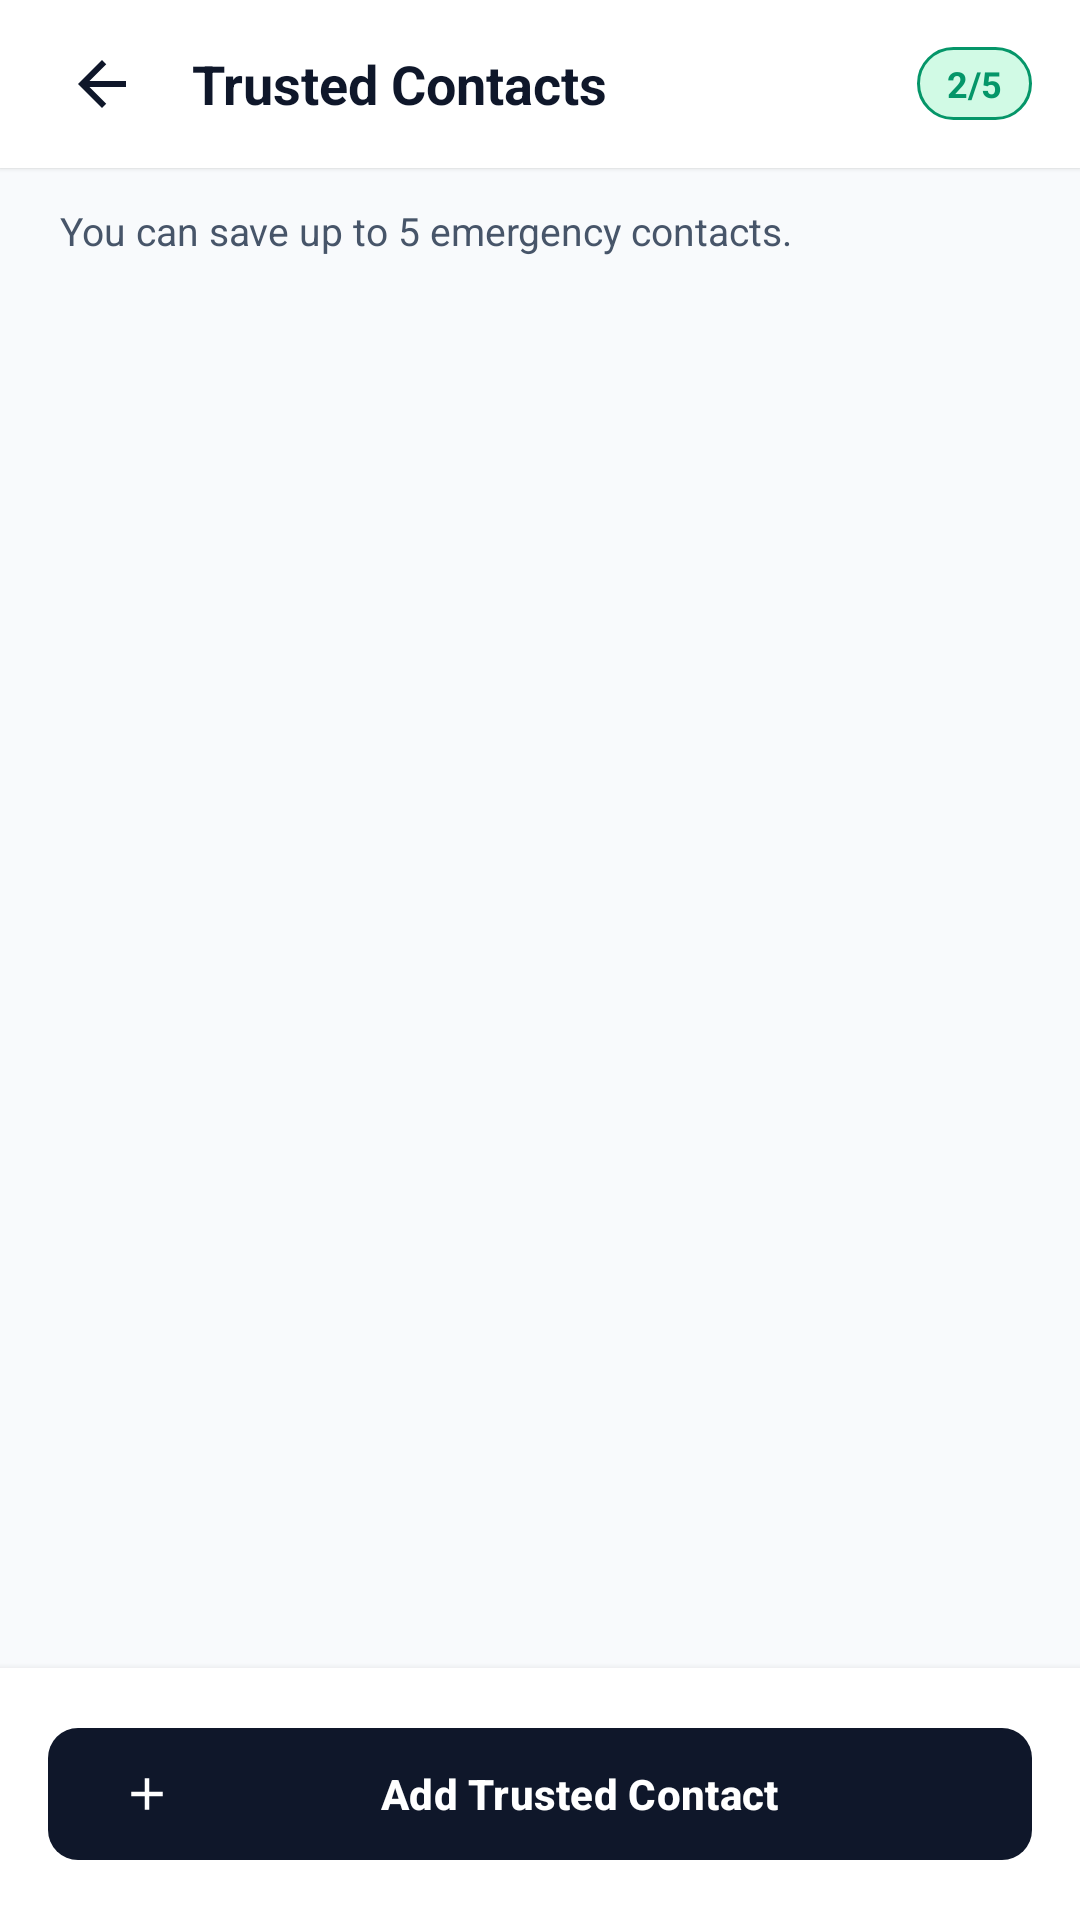

This screen was rendered from an Android layout file. Write that file and the resources it references.
<!-- AndroidManifest.xml: application theme Theme.SheSecure -->
<!-- res/layout/activity_emergency_contacts.xml -->
<?xml version="1.0" encoding="utf-8"?>
<LinearLayout xmlns:android="http://schemas.android.com/apk/res/android"
    xmlns:app="http://schemas.android.com/apk/res-auto"
    android:layout_width="match_parent"
    android:layout_height="match_parent"
    android:orientation="vertical"
    android:background="@color/background_neutral">

    
    <RelativeLayout
        android:layout_width="match_parent"
        android:layout_height="56dp"
        android:background="@color/surface_card"
        android:elevation="1dp"
        android:paddingStart="12dp"
        android:paddingEnd="16dp">

        <ImageView
            android:id="@+id/btn_back"
            android:layout_width="44dp"
            android:layout_height="44dp"
            android:padding="10dp"
            android:background="?attr/selectableItemBackgroundBorderless"
            android:src="@drawable/ic_arrow_back"
            app:tint="@color/primary_navy"
            android:contentDescription="Back"
            android:layout_centerVertical="true" />

        <TextView
            android:layout_width="wrap_content"
            android:layout_height="wrap_content"
            android:text="@string/title_contacts"
            android:textSize="18sp"
            android:textStyle="bold"
            android:textColor="@color/primary_navy"
            android:layout_toEndOf="@id/btn_back"
            android:layout_centerVertical="true"
            android:layout_marginStart="8dp" />

        <TextView
            android:id="@+id/tv_contacts_counter_header"
            android:layout_width="wrap_content"
            android:layout_height="wrap_content"
            android:text="2/5"
            android:background="@drawable/bg_badge_active"
            android:textSize="12sp"
            android:textStyle="bold"
            android:textColor="@color/status_active_green"
            android:layout_alignParentEnd="true"
            android:layout_centerVertical="true" />
    </RelativeLayout>

    
    <TextView
        android:layout_width="match_parent"
        android:layout_height="wrap_content"
        android:text="@string/contacts_limit_notice"
        android:textSize="13sp"
        android:textColor="@color/text_secondary"
        android:paddingStart="20dp"
        android:paddingEnd="20dp"
        android:paddingTop="12dp"
        android:paddingBottom="12dp" />

    
    <androidx.recyclerview.widget.RecyclerView
        android:id="@+id/rv_contacts"
        android:layout_width="match_parent"
        android:layout_height="0dp"
        android:layout_weight="1"
        android:clipToPadding="false"
        android:paddingStart="16dp"
        android:paddingEnd="16dp"
        android:paddingBottom="16dp" />

    
    <LinearLayout
        android:id="@+id/layout_empty_contacts"
        android:layout_width="match_parent"
        android:layout_height="0dp"
        android:layout_weight="1"
        android:gravity="center"
        android:orientation="vertical"
        android:padding="32dp"
        android:visibility="gone">

        <ImageView
            android:layout_width="64dp"
            android:layout_height="64dp"
            android:src="@drawable/ic_contacts"
            app:tint="@color/text_muted"
            android:contentDescription="Empty" />

        <TextView
            android:layout_width="wrap_content"
            android:layout_height="wrap_content"
            android:text="@string/contacts_empty_heading"
            android:textSize="18sp"
            android:textStyle="bold"
            android:textColor="@color/primary_navy"
            android:layout_marginTop="16dp" />

        <TextView
            android:layout_width="wrap_content"
            android:layout_height="wrap_content"
            android:text="@string/contacts_empty_subheading"
            android:textSize="13sp"
            android:textColor="@color/text_secondary"
            android:textAlignment="center"
            android:layout_marginTop="8dp" />
    </LinearLayout>

    
    <LinearLayout
        android:layout_width="match_parent"
        android:layout_height="wrap_content"
        android:background="@color/surface_card"
        android:padding="16dp"
        android:elevation="4dp">

        <com.google.android.material.button.MaterialButton
            android:id="@+id/btn_add_contact_action"
            style="@style/Widget.SheSecure.Button.Primary"
            android:layout_width="match_parent"
            android:layout_height="52dp"
            android:text="@string/btn_add_contact"
            app:icon="@drawable/ic_add"
            app:iconTint="@color/white" />
    </LinearLayout>
</LinearLayout>
<!-- resources referenced by this layout -->
<resources>
  <color name="background_neutral">#F8FAFC</color>
  <color name="primary_navy">#0F172A</color>
  <color name="status_active_green">#059669</color>
  <color name="surface_card">#FFFFFF</color>
  <color name="text_muted">#94A3B8</color>
  <color name="text_secondary">#475569</color>
  <color name="white">#FFFFFF</color>
  <!-- drawable bg_badge_active (drawable) -->
  <?xml version="1.0" encoding="utf-8"?>
  <shape xmlns:android="http://schemas.android.com/apk/res/android"
      android:shape="rectangle">
      <solid android:color="@color/status_active_tint" />
      <stroke
          android:width="1dp"
          android:color="@color/status_active_green" />
      <corners android:radius="16dp" />
      <padding
          android:left="10dp"
          android:top="4dp"
          android:right="10dp"
          android:bottom="4dp" />
  </shape>
  <!-- drawable ic_add (drawable) -->
  <vector xmlns:android="http://schemas.android.com/apk/res/android"
      android:width="24dp"
      android:height="24dp"
      android:viewportWidth="24"
      android:viewportHeight="24">
      <path
          android:fillColor="@color/primary_navy"
          android:pathData="M19,13h-6v6h-2v-6H5v-2h6V5h2v6h6v2z" />
  </vector>
  <!-- drawable ic_arrow_back (drawable) -->
  <vector xmlns:android="http://schemas.android.com/apk/res/android"
      android:width="24dp"
      android:height="24dp"
      android:viewportWidth="24"
      android:viewportHeight="24"
      android:autoMirrored="true">
      <path
          android:fillColor="@color/text_primary"
          android:pathData="M20,11H7.83l5.59,-5.59L12,4l-8,8 8,8 1.41,-1.41L7.83,13H20v-2z" />
  </vector>
  <!-- drawable ic_contacts (drawable) -->
  <vector xmlns:android="http://schemas.android.com/apk/res/android"
      android:width="24dp"
      android:height="24dp"
      android:viewportWidth="24"
      android:viewportHeight="24">
      <path
          android:fillColor="@color/primary_navy"
          android:pathData="M16,11c1.66,0 2.99,-1.34 2.99,-3S17.66,5 16,5c-1.66,0 -3,1.34 -3,3s1.34,3 3,3zM8,11c1.66,0 2.99,-1.34 2.99,-3S9.66,5 8,5C6.34,5 5,6.34 5,8s1.34,3 3,3zM8,13c-2.33,0 -7,1.17 -7,3.5V19h14v-2.5c0,-2.33 -4.67,-3.5 -7,-3.5zM16,13c-0.29,0 -0.62,0.02 -0.97,0.05 1.16,0.84 1.97,1.97 1.97,3.45V19h6v-2.5c0,-2.33 -4.67,-3.5 -7,-3.5z" />
  </vector>
  <string name="btn_add_contact">Add Trusted Contact</string>
  <string name="contacts_empty_heading">No Emergency Contacts Yet</string>
  <string name="contacts_empty_subheading">Add at least one trusted person who will receive an emergency SMS with your location when SOS is triggered.</string>
  <string name="contacts_limit_notice">You can save up to 5 emergency contacts.</string>
  <string name="title_contacts">Trusted Contacts</string>
  <style name="Widget.SheSecure.Button.Primary" parent="Widget.Material3.Button">
          <item name="cornerRadius">10dp</item>
          <item name="backgroundTint">@color/primary_navy</item>
          <item name="android:textColor">@color/white</item>
          <item name="android:textStyle">bold</item>
      </style>
  <color name="status_active_tint">#D1FAE5</color>
  <color name="text_primary">#0F172A</color>
  <color name="primary_navy_dark">#020617</color>
</resources>
